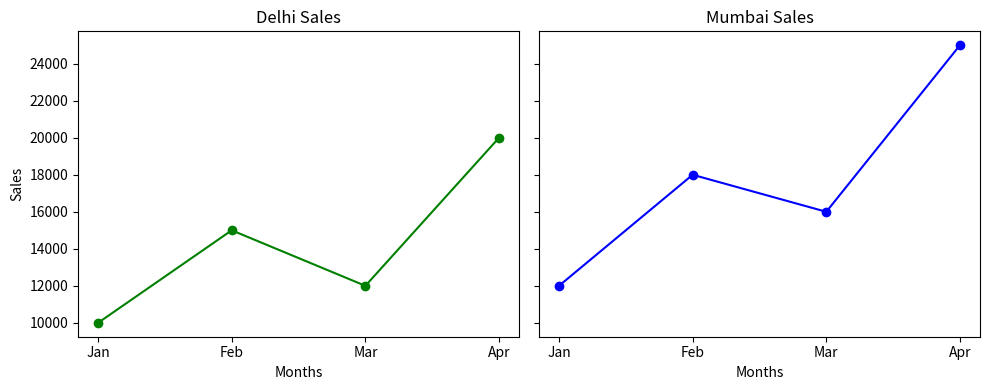

The matplotlib source for this figure:
import matplotlib.pyplot as plt

months = ["Jan", "Feb", "Mar", "Apr"]

delhi_sales = [10000, 15000, 12000, 20000]
mumbai_sales = [12000, 18000, 16000, 25000]

fig, ax = plt.subplots(
    1, 2,
    sharey=True,
    figsize=(10, 4)
)

# First graph
ax[0].plot(months, delhi_sales, marker="o", color="green")
ax[0].set_title("Delhi Sales")
ax[0].set_xlabel("Months")
ax[0].set_ylabel("Sales")

# Second graph
ax[1].plot(months, mumbai_sales, marker="o", color="blue")
ax[1].set_title("Mumbai Sales")
ax[1].set_xlabel("Months")

plt.tight_layout()
plt.show()
